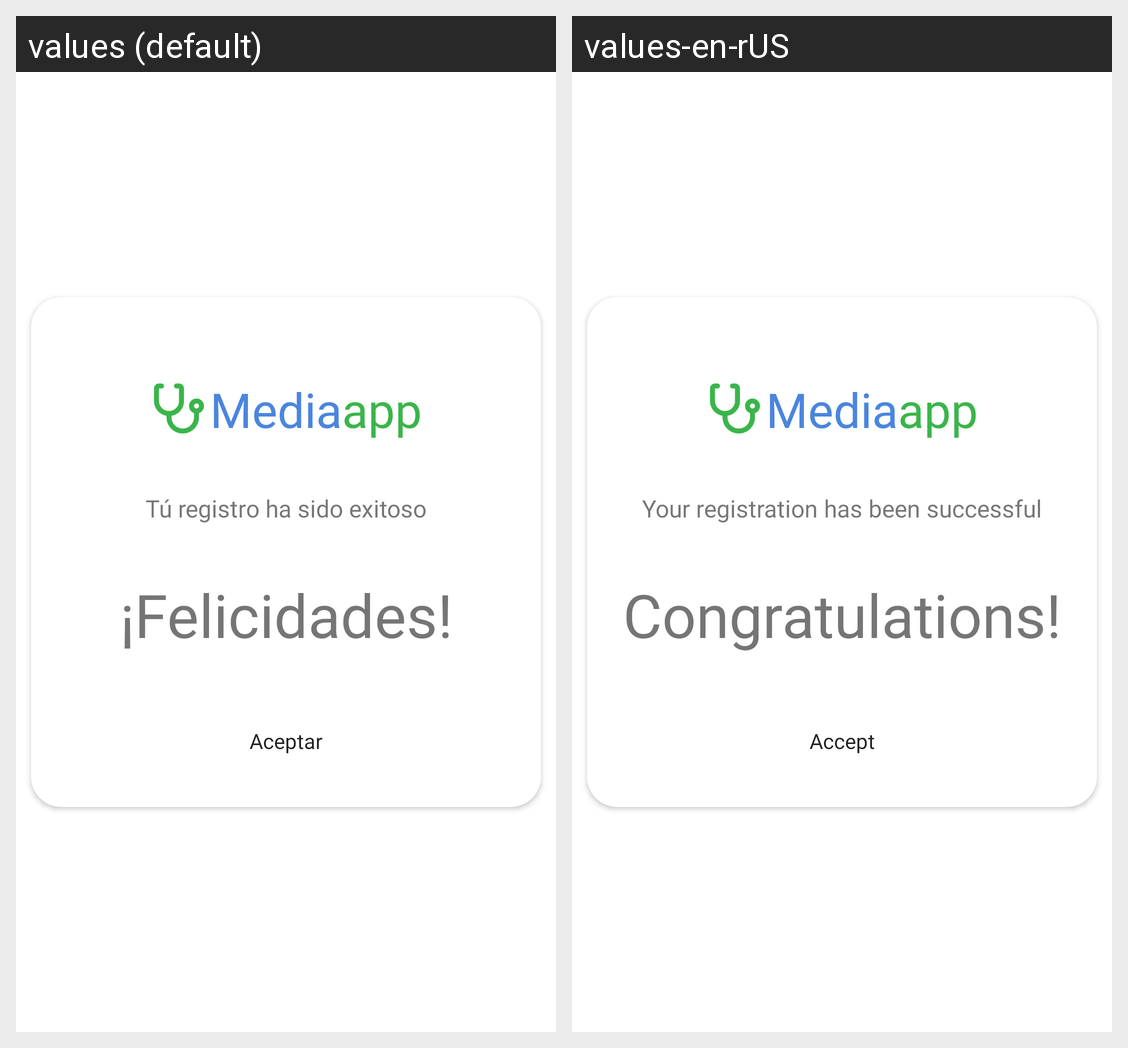

This grid shows one Android layout under two languages. Give, for every string resource on the screen, its name, the default text and each shown locale's text.
Android screen res/layout/dialogoregexit.xml rendered under 2 locales, left to right: values (default), values-en-rUS. Device: Nexus 5 (rendered at 1080×1920; each locale shown at half size, 540×960, under a caption strip naming it); theme Acevedo_EvalFinal_Principal.
Strings drawn on this screen, with the default value and each locale's value (text and hints the layout hard-codes, and strings that could not be matched under every locale, appear in the picture but are not listed):

Media
  values: Media
  values-en-rUS: Media

App
  values: app
  values-en-rUS: app

RegExitoso
  values: Tú registro ha sido exitoso
  values-en-rUS: Your registration has been successful

Felicidades
  values: ¡Felicidades!
  values-en-rUS: Congratulations!

Aceptar
  values: Aceptar
  values-en-rUS: Accept
